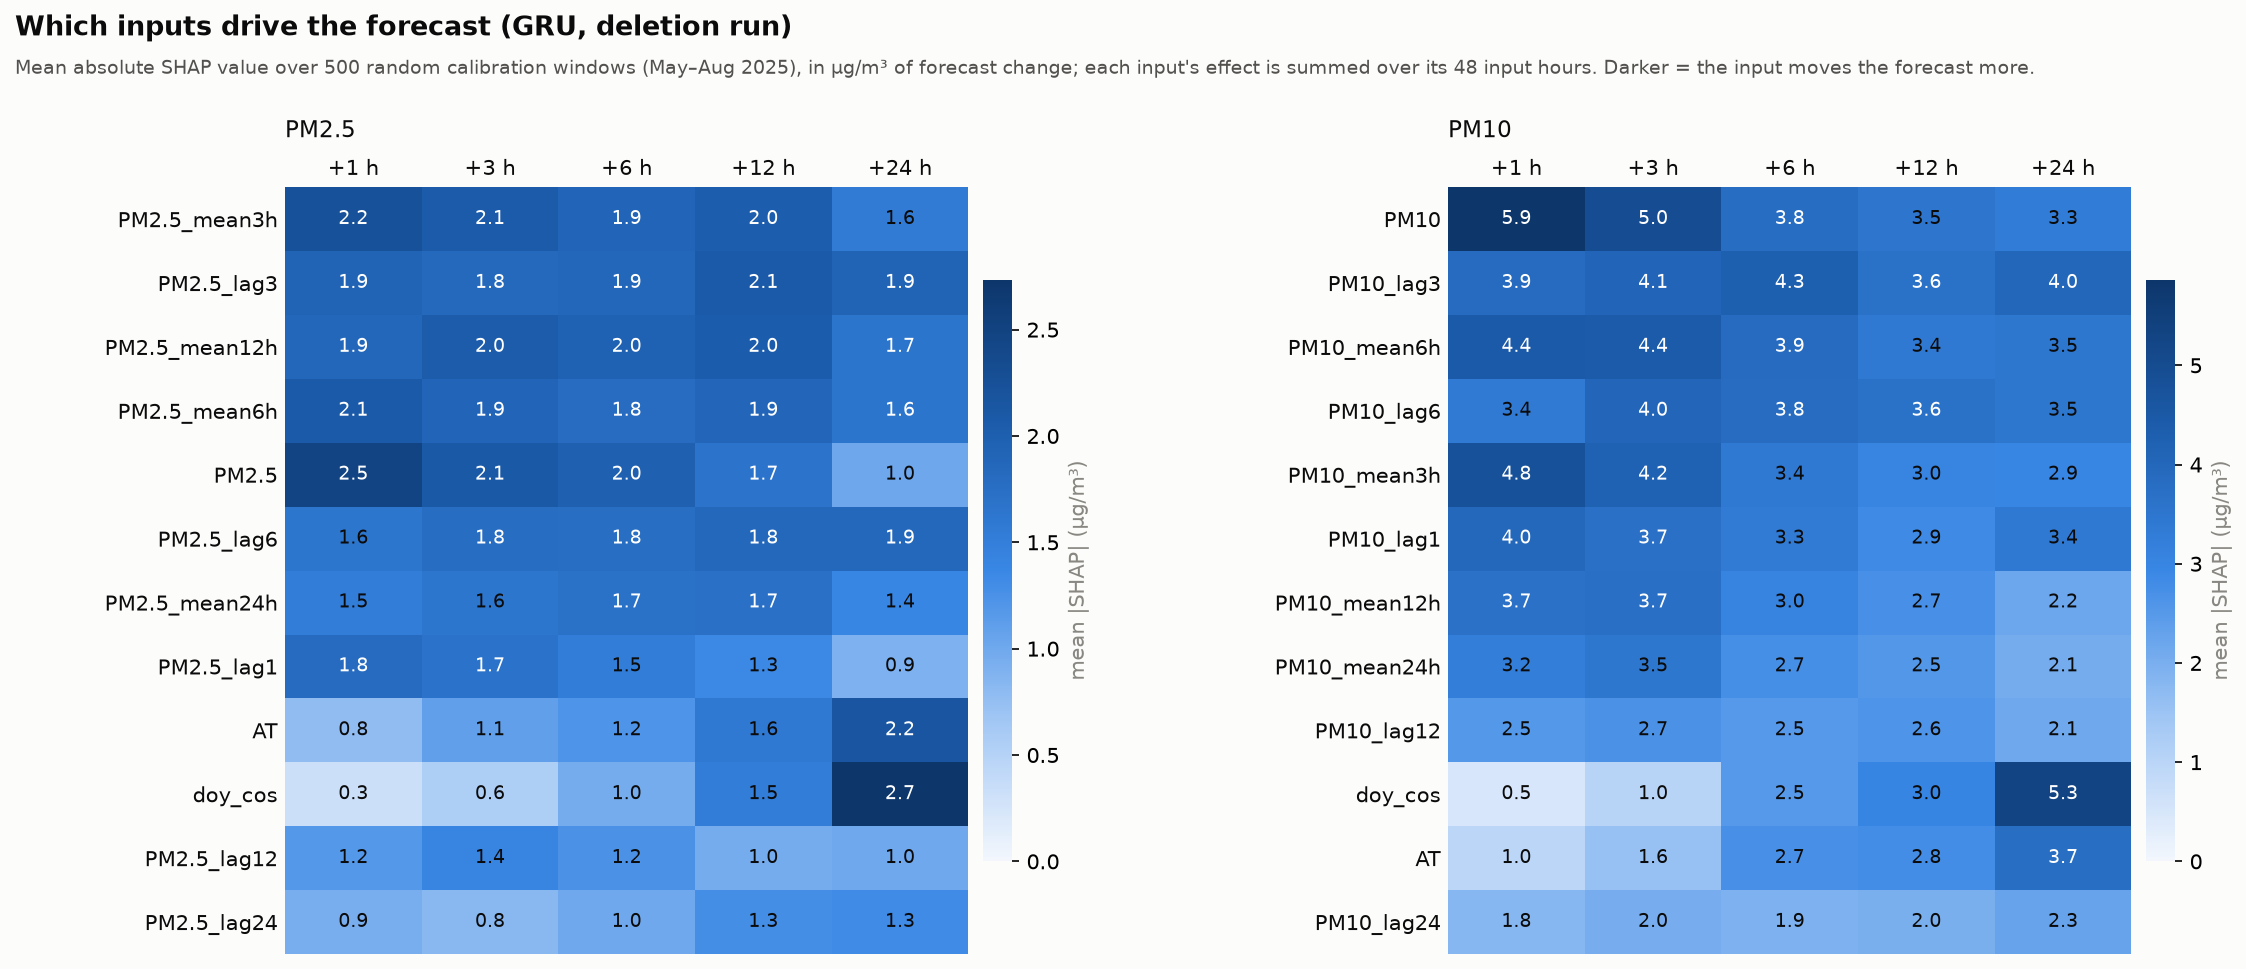

The table this chart was drawn from, first rows:
target, horizon, feature, mean_abs_shap, mean_shap, rank
PM10, 1, PM10, 5.862, -5.653, 1
PM10, 1, PM10_mean3h, 4.788, -4.72, 2
PM10, 1, PM10_mean6h, 4.429, -4.362, 3
PM10, 1, PM10_lag1, 3.955, -3.879, 4
PM10, 1, PM10_lag3, 3.89, -3.831, 5
PM10, 1, PM10_mean12h, 3.683, -3.637, 6
PM10, 1, PM10_lag6, 3.359, -3.328, 7
PM10, 1, PM10_mean24h, 3.208, -3.18, 8
PM10, 1, PM10_lag12, 2.538, -2.518, 9
PM10, 1, PM2.5, 1.912, -1.109, 10
PM10, 1, PM10_lag24, 1.788, -1.758, 11
PM10, 1, PM10_std12h, 1.334, -1.334, 12
PM10, 1, PM10_std24h, 1.304, -1.304, 13
PM10, 1, PM2.5_mean3h, 1.262, -0.9475, 14
PM10, 1, WD_sin, 1.016, -0.4952, 15
PM10, 1, AT, 0.9731, -0.8824, 16
PM10, 1, RH, 0.7027, -0.3897, 17
PM10, 1, PM2.5_mean6h, 0.6943, -0.5653, 18
PM10, 1, PM2.5_lag1, 0.6913, -0.5189, 19
PM10, 1, PM10_std6h, 0.6854, -0.6837, 20
PM10, 1, PM10_std3h, 0.6472, -0.6355, 21
PM10, 1, RF, 0.6237, -0.4955, 22
PM10, 1, PM2.5_lag3, 0.5606, -0.4755, 23
PM10, 1, BP, 0.5233, -0.4874, 24
PM10, 1, NO, 0.5157, -0.5108, 25
PM10, 1, doy_cos, 0.4826, 0.0708, 26
PM10, 1, NO2, 0.4783, -0.1895, 27
PM10, 1, PM2.5_mean12h, 0.4761, -0.4178, 28
PM10, 1, PM2.5_std6h, 0.4227, -0.4023, 29
PM10, 1, SR, 0.4124, -0.0001, 30
PM10, 1, PM2.5_lag24, 0.3805, 0.2531, 31
PM10, 1, NOX, 0.3526, -0.1881, 32
PM10, 1, PM2.5_lag6, 0.3435, -0.2902, 33
PM10, 1, doy_sin, 0.3395, -0.0572, 34
PM10, 1, PM2.5_std12h, 0.3377, 0.3146, 35
PM10, 1, WD_cos, 0.3203, -0.1832, 36
PM10, 1, hour_cos, 0.314, -0.0489, 37
PM10, 1, SO2, 0.31, -0.1392, 38
PM10, 1, PM2.5_lag12, 0.2921, 0.0326, 39
PM10, 1, CO, 0.2883, 0.03, 40
PM10, 1, PM2.5_mean24h, 0.2637, -0.206, 41
PM10, 1, BENZENE, 0.2572, 0.0045, 42
PM10, 1, PM2.5_std24h, 0.225, 0.1229, 43
PM10, 1, hour_sin, 0.2187, 0.084, 44
PM10, 1, TOLUENE, 0.2165, -0.1166, 45
PM10, 1, PM2.5_std3h, 0.1963, 0.0935, 46
PM10, 1, NH3, 0.1732, -0.0829, 47
PM10, 1, OZONE, 0.1439, -0.0324, 48
PM10, 1, stuck_pm25, 0.0424, 0.0423, 49
PM10, 1, stuck_pm10, 0.0402, 0.0131, 50
PM10, 3, PM10, 4.95, -4.75, 1
PM10, 3, PM10_mean6h, 4.408, -4.352, 2
PM10, 3, PM10_mean3h, 4.192, -4.127, 3
PM10, 3, PM10_lag3, 4.091, -4.026, 4
PM10, 3, PM10_lag6, 4.01, -3.968, 5
PM10, 3, PM10_mean12h, 3.71, -3.667, 6
PM10, 3, PM10_lag1, 3.695, -3.619, 7
PM10, 3, PM10_mean24h, 3.459, -3.436, 8
PM10, 3, PM10_lag12, 2.66, -2.624, 9
PM10, 3, PM10_lag24, 2.026, -1.992, 10
... 440 more rows
